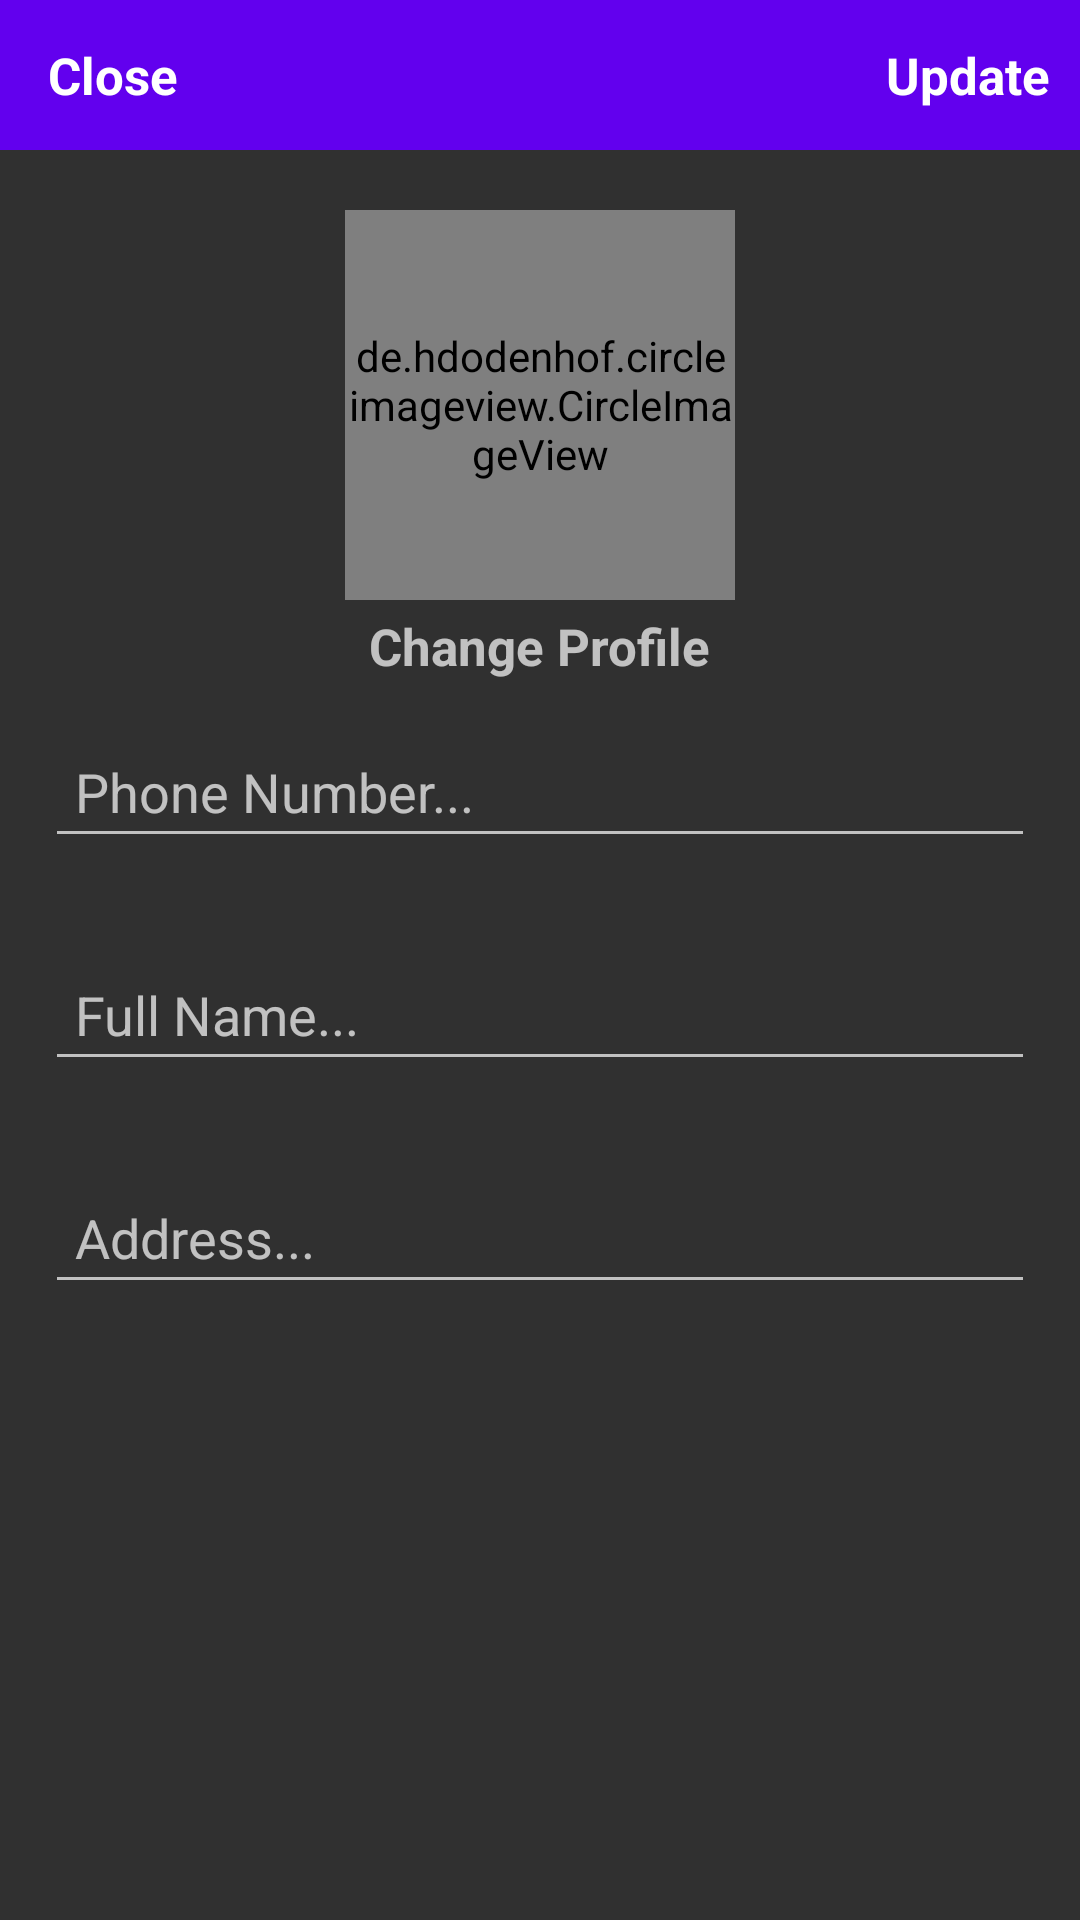

Reconstruct the res/layout file that produces this screen, plus the resources it refers to.
<!-- AndroidManifest.xml: application theme Theme.AppCompat -->
<!-- res/layout/activity_settings.xml -->
<?xml version="1.0" encoding="utf-8"?>

<RelativeLayout xmlns:android="http://schemas.android.com/apk/res/android"
    xmlns:app="http://schemas.android.com/apk/res-auto"
    xmlns:tools="http://schemas.android.com/tools"
    android:layout_width="match_parent"
    android:layout_height="match_parent"
    tools:context=".SettingsActivity">
    <com.google.android.material.appbar.AppBarLayout
        android:id="@+id/app_bar_settings"
        android:layout_width="match_parent"
        android:layout_height="50dp"
        android:background="@color/colorPrimary">


        <androidx.appcompat.widget.Toolbar
            android:id="@+id/toolbar_settings"
            android:layout_width="match_parent"
            android:layout_height="wrap_content">

            <RelativeLayout
                android:layout_width="match_parent"
                android:layout_height="match_parent">

                <TextView
                    android:id="@+id/close_settings_btn"
                    android:layout_width="wrap_content"
                    android:layout_height="wrap_content"
                    android:text="Close"
                    android:textColor="@android:color/white"
                    android:textSize="17sp"
                    android:textStyle="bold"
                    android:layout_alignParentStart="true"
                    />

                <TextView
                    android:id="@+id/update_account_settings_btn"
                    android:layout_width="wrap_content"
                    android:layout_height="wrap_content"
                    android:text="Update"
                    android:textColor="@android:color/white"
                    android:textSize="17sp"
                    android:textStyle="bold"
                    android:layout_marginRight="10dp"
                    android:layout_alignParentEnd="true"
                    />

            </RelativeLayout>

        </androidx.appcompat.widget.Toolbar>

    </com.google.android.material.appbar.AppBarLayout>



    <de.hdodenhof.circleimageview.CircleImageView
        android:id="@+id/settings_profile_image"
        android:layout_width="130dp"
        android:layout_height="130dp"
        android:src="@drawable/profile"
        android:layout_below="@+id/app_bar_settings"
        android:layout_marginTop="20dp"
        android:layout_centerHorizontal="true"
        />

    <TextView
        android:id="@+id/profile_image_change_btn"
        android:layout_width="wrap_content"
        android:layout_height="wrap_content"
        android:text="Change Profile"
        android:textSize="17sp"
        android:textStyle="bold"
        android:layout_marginRight="10dp"
        android:layout_marginTop="4dp"
        android:textColor="@color/colorSecondary"
        android:layout_below="@+id/settings_profile_image"
        android:layout_centerHorizontal="true"
        />

    <EditText
        android:id="@+id/settings_phone_number"
        android:layout_width="match_parent"
        android:layout_height="wrap_content"
        android:layout_below="@+id/profile_image_change_btn"
        android:hint="Phone Number..."
        android:layout_margin="15dp"
        android:padding="10dp"
        />

    <EditText
        android:id="@+id/settings_full_name"
        android:layout_width="match_parent"
        android:layout_height="wrap_content"
        android:layout_below="@+id/settings_phone_number"
        android:hint="Full Name..."
        android:layout_margin="15dp"
        android:padding="10dp"
        />

    <EditText
        android:id="@+id/settings_address"
        android:layout_width="match_parent"
        android:layout_height="wrap_content"
        android:layout_below="@+id/settings_full_name"
        android:hint="Address..."
        android:layout_margin="15dp"
        android:padding="10dp"
        />
</RelativeLayout>
<!-- resources referenced by this layout -->
<resources>

  <!-- not gathered from this repository: default colours our renderer supplied (Android Studio template values) -->
  <color name="colorPrimary">#FF6200EE</color>
</resources>
